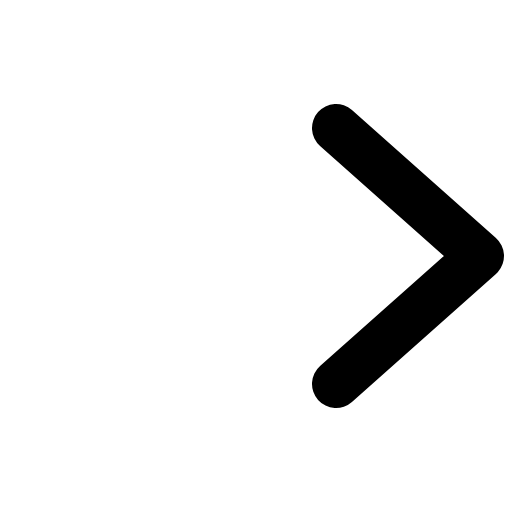
t = 0.00 s
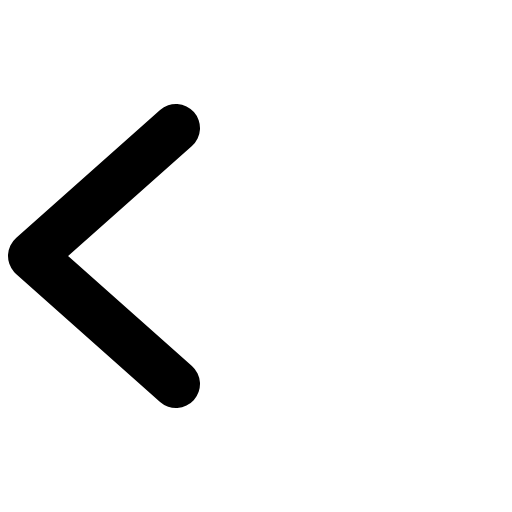
t = 0.30 s
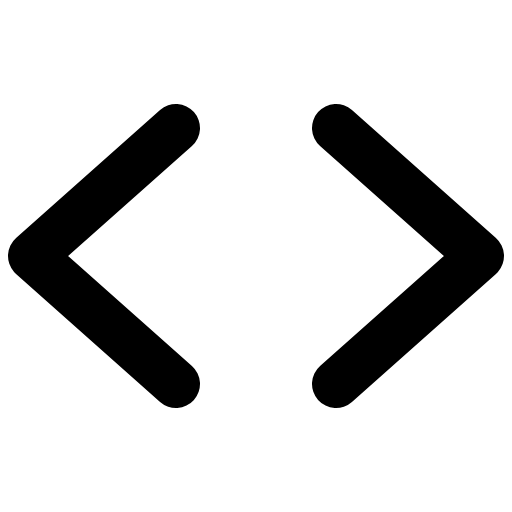
t = 0.68 s
t = 1.05 s: frame unchanged from t = 0.68 s, image omitted
t = 1.43 s: frame unchanged from t = 0.68 s, image omitted

The animated SVG that drew these frames (rendered in a browser with its animation timeline set to each time). Animation: 1 CSS @keyframes rule; one cycle of 1.80 s, repeats indefinitely.

<svg xmlns="http://www.w3.org/2000/svg" viewBox="0 0 256 256">
  <style>
    .draw-line {
      stroke-dasharray: 2000;
      stroke-dashoffset: 0;
    }
    svg:hover .draw-line {
      animation: phosphor-draw-in 1.5s ease-in-out infinite alternate;
    }
    @keyframes phosphor-draw-in {
      0%   { stroke-dashoffset: 2000; }
      100% { stroke-dashoffset: 0; }
    }
  </style><rect width="256" height="256" fill="none"/><polyline points="88 64 16 128 88 192" fill="none" stroke="currentColor" stroke-linecap="round" stroke-linejoin="round" stroke-width="24" class="draw-line" pathLength="1" style="animation-delay: 0s"/><polyline points="168 64 240 128 168 192" fill="none" stroke="currentColor" stroke-linecap="round" stroke-linejoin="round" stroke-width="24" class="draw-line" pathLength="1" style="animation-delay: 0.3s"/></svg>
